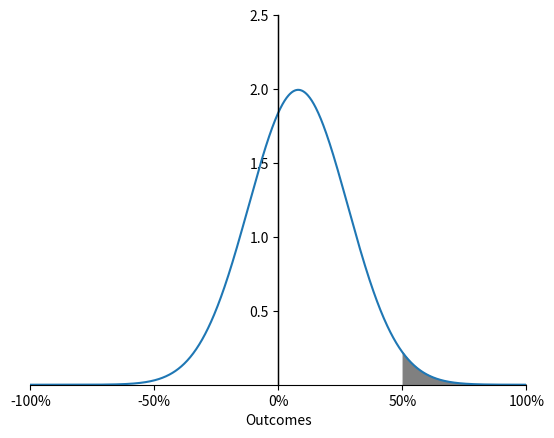

Write Python code to recreate this figure. (Note: this script raises an exception after producing the figure.)
from scipy.stats import norm
from matplotlib import pyplot as plt
import numpy as np

x=np.linspace(-1,1,1000)
y = norm.pdf(x, 0.08, 0.2)

plt.plot(x,y)

plt.ylim(0,2.5)
plt.fill_between(x,y,where=(x>0.5),color='grey')
plt.axvline(0, color="black", linewidth=0.8)

ax = plt.gca()
ax.spines['left'].set_position(('data', 0))
ax.spines['left'].set_color('black')
ax.spines['left'].set_linewidth(1)
ax.spines['bottom'].set_position(('data', 0))
ax.spines['right'].set_visible(False)
ax.spines['top'].set_visible(False)
ax.yaxis.set_ticks_position('left')
ax.xaxis.set_ticks_position('bottom')
plt.xticks([-1,-0.5,0,0.5,1], labels=[f"{int(tick*100)}%" for tick in [-1,-0.5,0,0.5,1]])
plt.xlim(-1,1)
plt.yticks([0.5, 1, 1.5, 2, 2.5])
plt.xlabel('Outcomes')


plt.savefig('plots/CH5_5.2_pdf.png')
plt.show()
